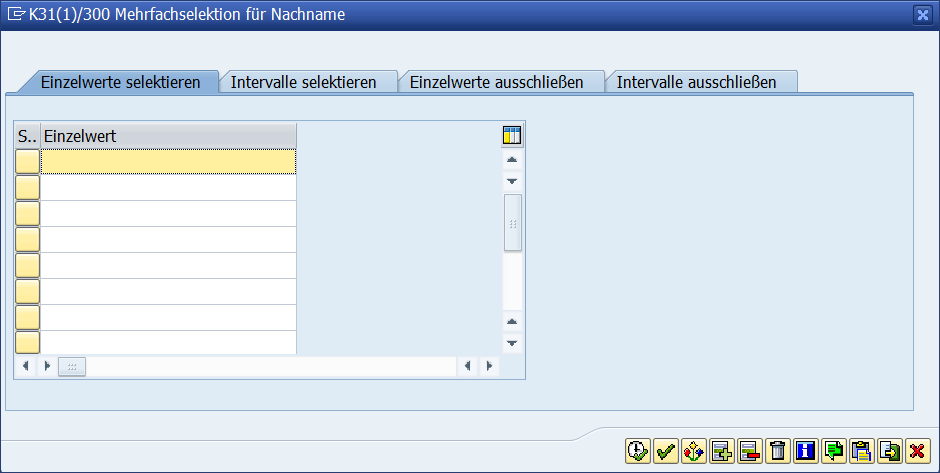
Task: Performer des DTJs. für das Prod-System finale. Der Performer hat folgende Aufgabe:
- Holen der Items aus der Queue
- Bearbeitet die Items nach Vorlage des PDDs
- Legt die bearbeiteten Items in den Report ab
- Versendet E-Mails
Workflow: SAP - Multiple Selection

Step 1: Use Application: *Mehrfachselektion für* on the dialog in window '*Mehrfachselektion für*' (saplogon.exe)

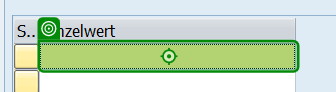
Step 2: type [str_currentItem] into 'Einzelwert' in window '*Mehrfachselektion für*' (saplogon.exe)

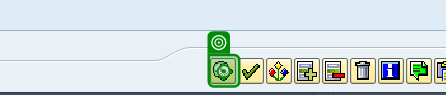
Step 3: click on 'Button Übernehmen (F8)' in window '*Mehrfachselektion für*' (saplogon.exe)
